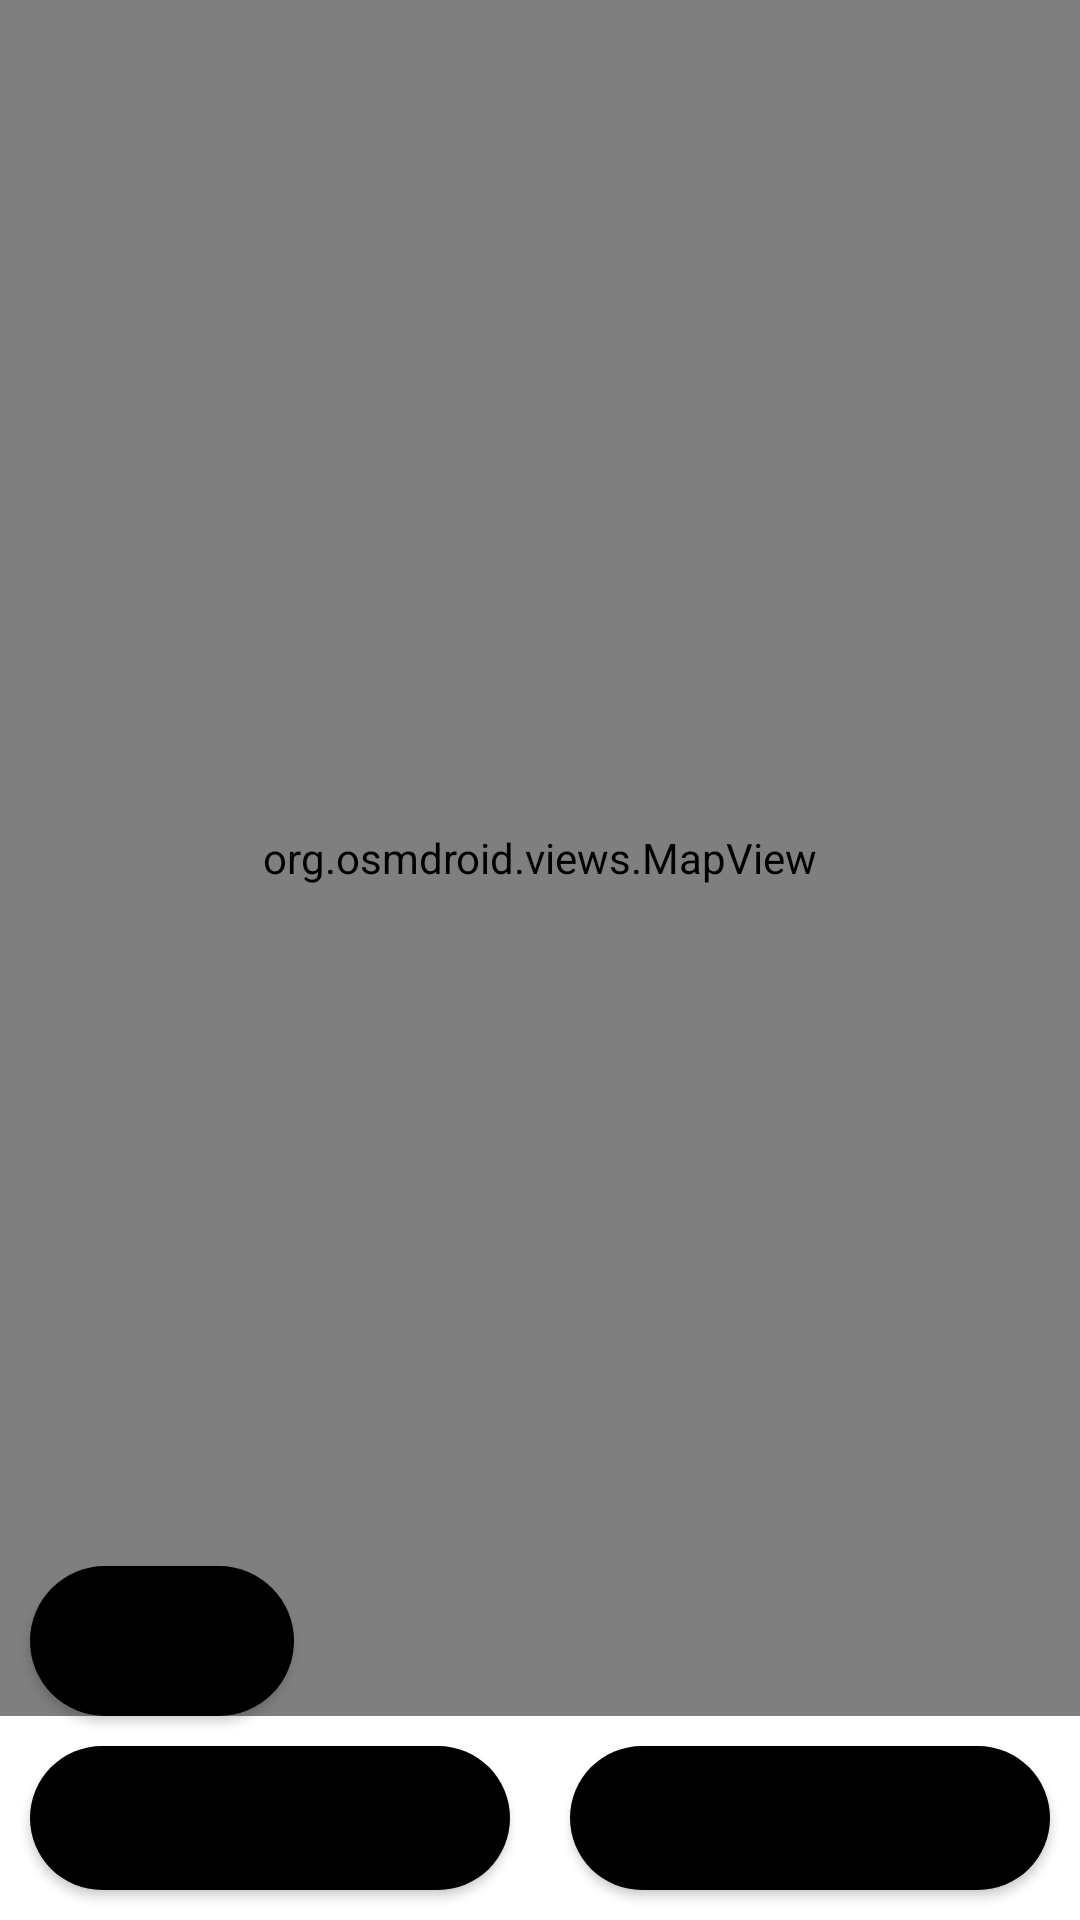

Android layout source for this screen:
<!-- AndroidManifest.xml: application theme Theme.OpenedMaps -->
<!-- res/layout/activity_main.xml -->
<?xml version="1.0" encoding="utf-8"?>
<RelativeLayout
    xmlns:android="http://schemas.android.com/apk/res/android"
    xmlns:app="http://schemas.android.com/apk/res-auto"
    xmlns:tools="http://schemas.android.com/tools"
    android:layout_width="match_parent"
    android:layout_height="match_parent"
    android:background="#FFFFFF"
    tools:context=".MainActivity">

    
    <org.osmdroid.views.MapView
        android:id="@+id/mapView"
        android:layout_width="match_parent"
        android:layout_height="match_parent"
        android:layout_above="@+id/buttonContainer" />

    
    <LinearLayout
        android:id="@+id/buttonContainer"
        android:layout_width="match_parent"
        android:layout_height="wrap_content"
        android:layout_alignParentBottom="true"
        android:orientation="horizontal"
        android:background="@android:color/transparent">

        
        <Button
            android:id="@+id/viewHotspotsButton"
            android:layout_width="0dp"
            android:layout_height="wrap_content"
            android:layout_weight="1"
            android:text="View Hotspots"
            android:layout_margin="10dp"
            android:background="@drawable/bottom_background" />

        
        <Button
            android:id="@+id/resetMapButton"
            android:layout_width="0dp"
            android:layout_height="wrap_content"
            android:layout_weight="1"
            android:text="Reset Map"
            android:layout_margin="10dp"
            android:background="@drawable/bottom_background" />
    </LinearLayout>

    
    <Button
        android:id="@+id/btnReturn"
        android:layout_width="wrap_content"
        android:layout_height="50dp"
        android:layout_above="@+id/buttonContainer"
        android:layout_gravity="center"
        android:layout_marginStart="10dp"
        android:background="@drawable/bottom_background"
        android:drawableTop="@drawable/back"
        android:onClick="backNav" />
</RelativeLayout>
<!-- resources referenced by this layout -->
<resources>
  <!-- drawable bottom_background (drawable) -->
  <?xml version="1.0" encoding="utf-8"?>
  <shape xmlns:android="http://schemas.android.com/apk/res/android"
      android:shape="rectangle">
      <solid android:color="@color/black"/>
      <corners
          android:radius="40dp"/>
  </shape>
  <style name="Theme.OpenedMaps" parent="Theme.MaterialComponents.DayNight.DarkActionBar">
          
          <item name="colorPrimary">#000000</item> 
          <item name="colorPrimaryVariant">#444444</item> 
          <item name="colorOnPrimary">#FFFFFF</item> 
          
          <item name="colorSecondary">#FFFFFF</item> 
          <item name="colorSecondaryVariant">#444444</item> 
          <item name="colorOnSecondary">#000000</item> 
          
          <item name="android:statusBarColor">?attr/colorPrimaryVariant</item>
          
          <item name="android:navigationBarColor">?attr/colorPrimaryVariant</item>
      </style>
  <color name="black">#FF000000</color>
</resources>
